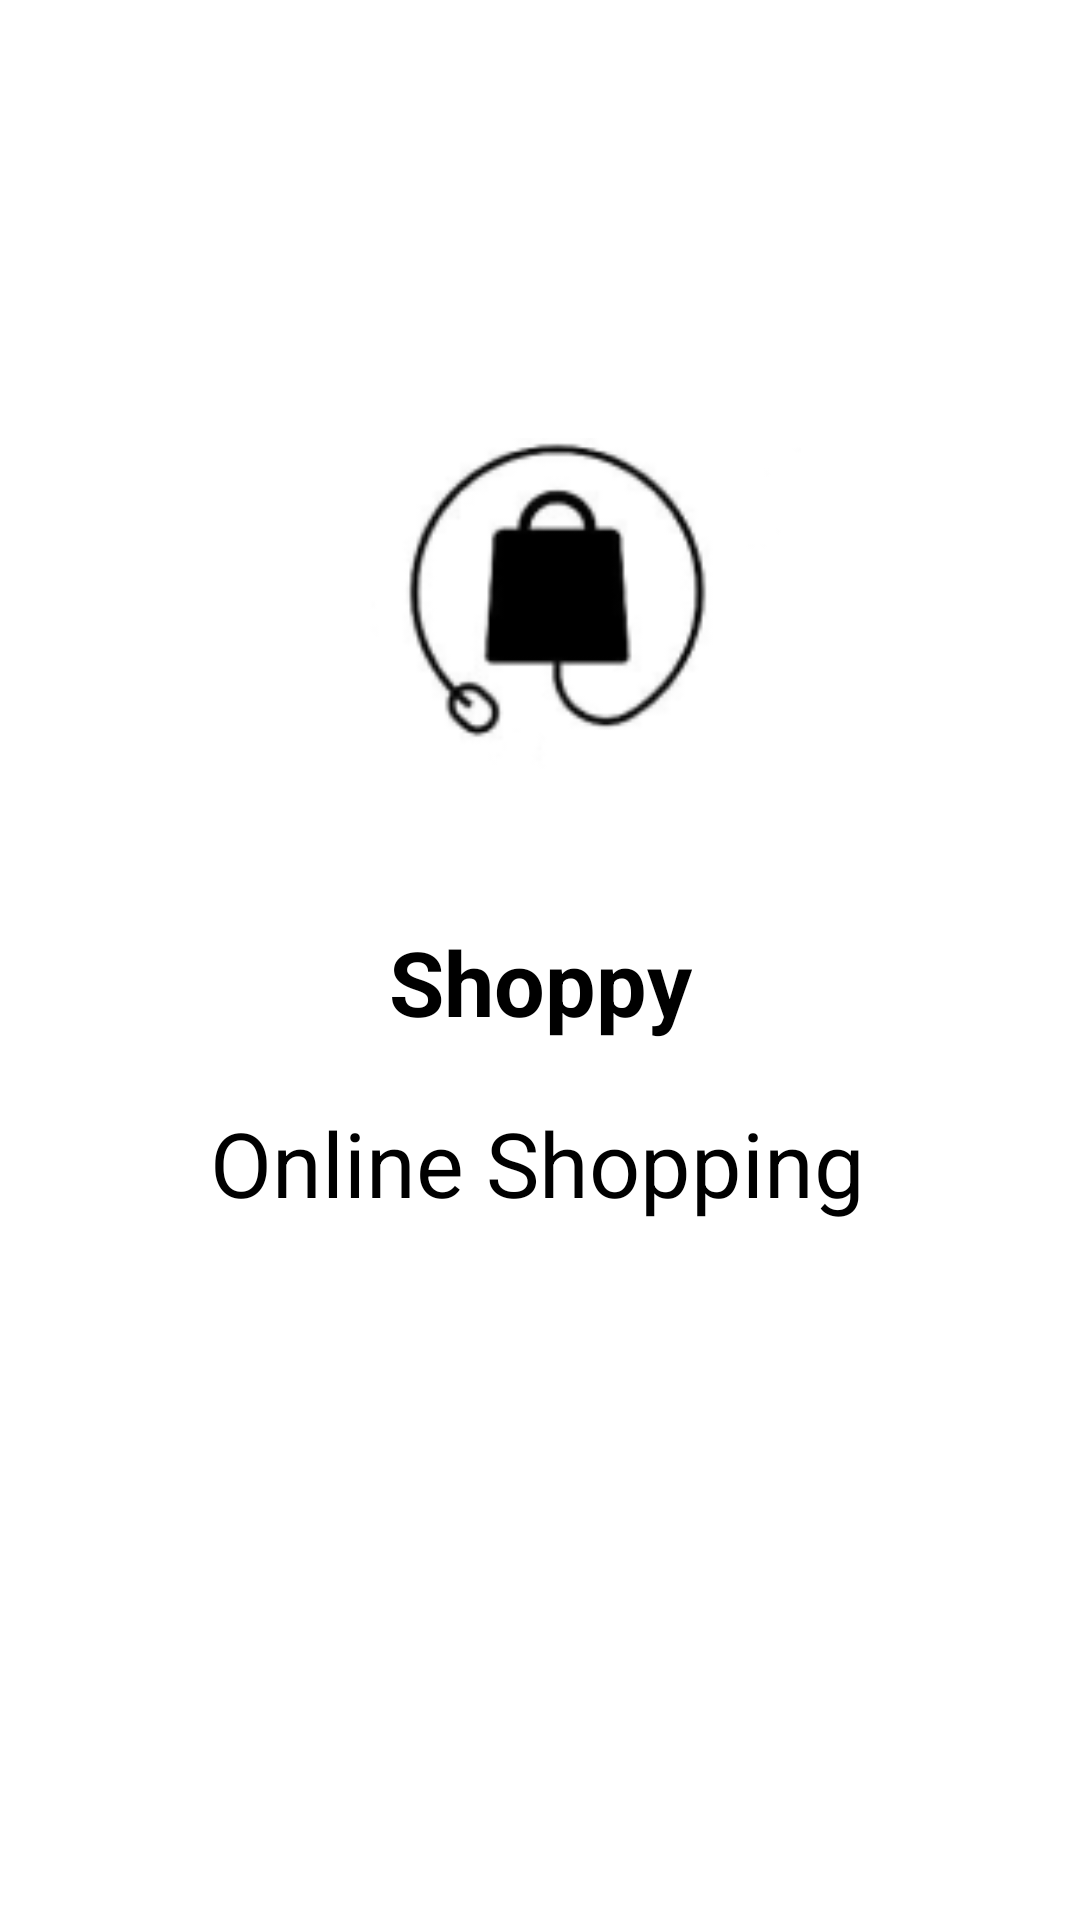

Write the Android layout XML for this screen, with the resource values it uses.
<!-- AndroidManifest.xml: application theme Theme.Azshop -->
<!-- res/layout/activity_spalash_screen.xml -->
<?xml version="1.0" encoding="utf-8"?>
<androidx.constraintlayout.widget.ConstraintLayout xmlns:android="http://schemas.android.com/apk/res/android"
    xmlns:app="http://schemas.android.com/apk/res-auto"
    xmlns:tools="http://schemas.android.com/tools"
    android:layout_width="match_parent"
    android:layout_height="match_parent"
    tools:context=".ui.splashscreen.SpalashScreen">

    <ImageView
        android:id="@+id/imageView"
        android:layout_width="174dp"
        android:layout_height="171dp"
        android:layout_marginTop="116dp"
        app:layout_constraintEnd_toEndOf="parent"
        app:layout_constraintStart_toStartOf="parent"
        app:layout_constraintTop_toTopOf="parent"
        app:srcCompat="@drawable/logo" />

    <TextView
        android:id="@+id/textView"
        android:textStyle="bold"
        android:layout_width="wrap_content"
        android:layout_height="wrap_content"
        android:layout_marginVertical="20dp"
        android:text="@string/shoppy"
        android:textColor="@color/black"
        android:textSize="30sp"
        app:layout_constraintEnd_toEndOf="@+id/imageView"
        app:layout_constraintStart_toStartOf="@+id/imageView"
        app:layout_constraintTop_toBottomOf="@+id/imageView" />

    <TextView
        android:layout_width="wrap_content"
        android:layout_height="wrap_content"
        android:layout_marginVertical="20dp"
        android:layout_marginTop="12dp"
        android:text="@string/online_shopping"
        android:textColor="@color/black"
        android:textSize="30sp"
        app:layout_constraintEnd_toEndOf="@+id/imageView"
        app:layout_constraintHorizontal_bias="0.521"
        app:layout_constraintStart_toStartOf="@+id/imageView"
        app:layout_constraintTop_toBottomOf="@+id/textView" />

</androidx.constraintlayout.widget.ConstraintLayout>
<!-- resources referenced by this layout -->
<resources>
  <color name="black">#FF000000</color>
  <!-- drawable logo: png bitmap (drawable, 7283 bytes) -->
  <string name="online_shopping">Online Shopping</string>
  <string name="shoppy">Shoppy</string>
  <style name="Theme.Azshop" parent="Theme.MaterialComponents.DayNight.NoActionBar">
          
          <item name="colorPrimary">@color/black</item>
          <item name="colorPrimaryVariant">@color/black</item>
          <item name="colorOnPrimary">@color/white</item>
          
          <item name="colorSecondary">@color/teal_200</item>
          <item name="colorSecondaryVariant">@color/teal_700</item>
          <item name="colorOnSecondary">@color/black</item>
          
          <item name="android:statusBarColor">?attr/colorPrimaryVariant</item>
          
      </style>
  <color name="white">#FFFFFFFF</color>
  <color name="teal_200">#FF03DAC5</color>
  <color name="teal_700">#FF018786</color>
</resources>
